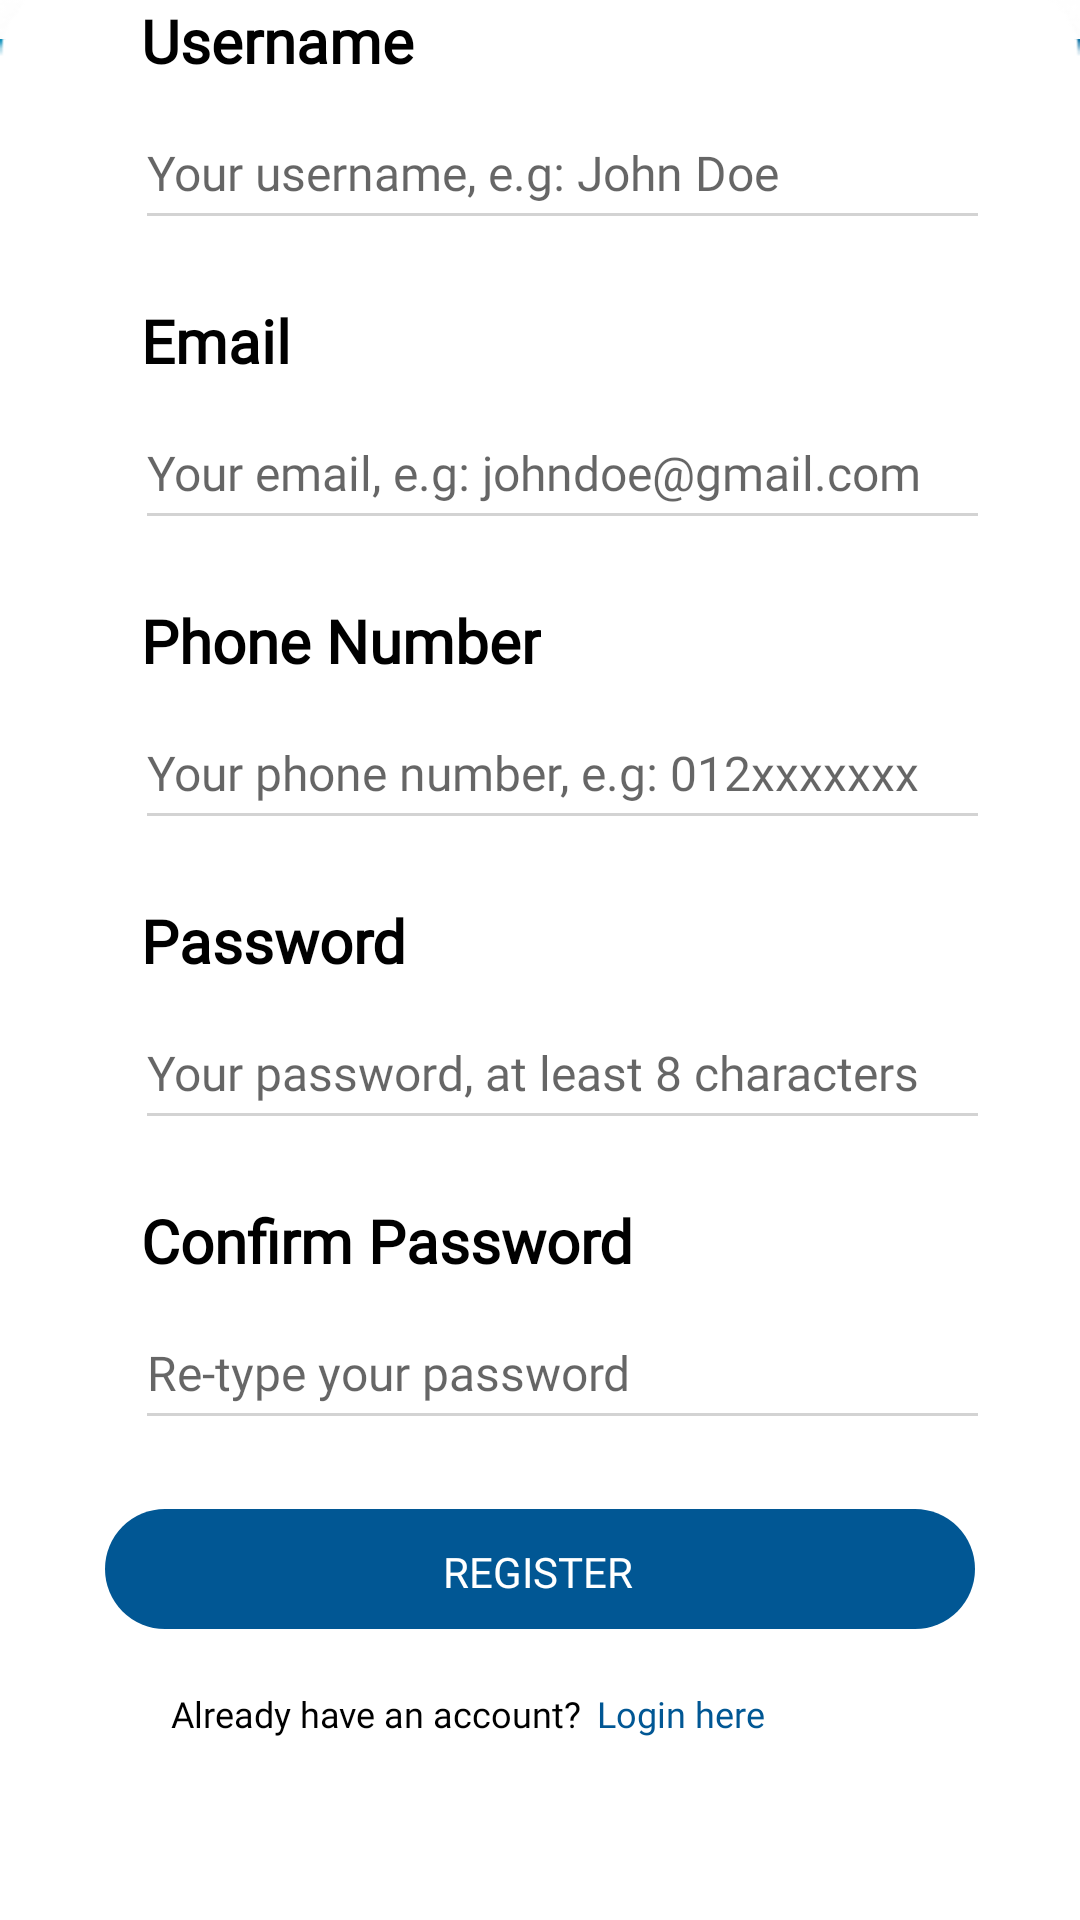

Produce the Android XML layout that renders to this screen, including the resource entries it uses.
<!-- AndroidManifest.xml: application theme Theme.DolfinLoginSignUp -->
<!-- res/layout/activity_register.xml -->
<?xml version="1.0" encoding="utf-8"?>
<androidx.constraintlayout.widget.ConstraintLayout xmlns:android="http://schemas.android.com/apk/res/android"
    xmlns:app="http://schemas.android.com/apk/res-auto"
    xmlns:tools="http://schemas.android.com/tools"
    android:layout_width="match_parent"
    android:layout_height="match_parent"
    style="@style/SCREEN"
    tools:context=".RegisterActivity">

    <ImageView
        android:id="@+id/IVBackground3"
        android:layout_width="wrap_content"
        android:layout_height="wrap_content"
        android:layout_marginTop="-14dp"
        app:layout_constraintStart_toStartOf="parent"
        app:layout_constraintTop_toTopOf="parent"
        app:srcCompat="@drawable/loginsignupbackground" />

    <ImageView
        android:id="@+id/IVBackground4"
        android:layout_width="wrap_content"
        android:layout_height="wrap_content"
        android:layout_marginBottom="75dp"
        app:layout_constraintBottom_toBottomOf="parent"
        app:layout_constraintStart_toStartOf="parent"
        app:srcCompat="@drawable/loginsignupbackground2" />

    <TextView
        android:id="@+id/TVRegister"
        android:layout_width="wrap_content"
        android:layout_height="wrap_content"
        style="@style/TEXT"
        android:layout_marginStart="47dp"
        android:layout_marginTop="32dp"
        android:fontFamily="@font/inter_medium"
        android:text="Register"
        android:textColor="#FFFFFF"
        android:textSize="40sp"
        app:layout_constraintStart_toStartOf="parent"
        app:layout_constraintTop_toTopOf="parent" />

    <TextView
        android:id="@+id/TVName"
        android:layout_width="wrap_content"
        android:layout_height="wrap_content"
        style="@style/TEXT"
        android:layout_marginStart="47dp"
        android:layout_marginTop="60dp"
        android:fontFamily="@font/inter_medium"
        android:text="Username"
        android:textSize="20sp"
        android:textStyle="bold"
        app:layout_constraintStart_toStartOf="parent"
        app:layout_constraintTop_toTopOf="@+id/IVBackground4" />

    <EditText
        android:id="@+id/ETName"
        android:layout_width="wrap_content"
        android:layout_height="wrap_content"
        android:layout_marginStart="45dp"
        android:layout_marginTop="5dp"
        android:backgroundTint="#D3D3D3"
        android:ems="15"
        android:fontFamily="@font/inter_medium"
        android:hint="Your username, e.g: John Doe"
        android:inputType="textPersonName"
        android:minHeight="48dp"
        android:textColor="#8A8A8A"
        android:textSize="16sp"
        app:layout_constraintStart_toStartOf="parent"
        app:layout_constraintTop_toBottomOf="@+id/TVName" />

    <TextView
        android:id="@+id/TVEmail"
        android:layout_width="wrap_content"
        android:layout_height="wrap_content"
        style="@style/TEXT"
        android:layout_marginStart="47dp"
        android:layout_marginTop="20dp"
        android:fontFamily="@font/inter_medium"
        android:text="Email"
        android:textSize="20sp"
        android:textStyle="bold"
        app:layout_constraintStart_toStartOf="parent"
        app:layout_constraintTop_toBottomOf="@+id/ETName" />

    <EditText
        android:id="@+id/ETEmail"
        android:layout_width="wrap_content"
        android:layout_height="wrap_content"
        android:layout_marginStart="45dp"
        android:layout_marginTop="5dp"
        android:backgroundTint="#D3D3D3"
        android:ems="15"
        android:fontFamily="@font/inter_medium"
        android:hint="Your email, e.g: johndoe@gmail.com"
        android:inputType="textPersonName"
        android:minHeight="48dp"
        android:textColor="#8A8A8A"
        android:textSize="16sp"
        app:layout_constraintStart_toStartOf="parent"
        app:layout_constraintTop_toBottomOf="@+id/TVEmail" />

    <TextView
        android:id="@+id/TVPhnNum"
        android:layout_width="wrap_content"
        android:layout_height="wrap_content"
        style="@style/TEXT"
        android:layout_marginStart="47dp"
        android:layout_marginTop="20dp"
        android:fontFamily="@font/inter_medium"
        android:text="Phone Number"
        android:textSize="20sp"
        android:textStyle="bold"
        app:layout_constraintStart_toStartOf="parent"
        app:layout_constraintTop_toBottomOf="@+id/ETEmail" />

    <EditText
        android:id="@+id/ETPhnNum"
        android:layout_width="wrap_content"
        android:layout_height="wrap_content"
        android:layout_marginStart="45dp"
        android:layout_marginTop="5dp"
        android:backgroundTint="#D3D3D3"
        android:ems="15"
        android:fontFamily="@font/inter_medium"
        android:hint="Your phone number, e.g: 012xxxxxxx"
        android:inputType="textPersonName"
        android:minHeight="48dp"
        android:textColor="#8A8A8A"
        android:textSize="16sp"
        app:layout_constraintStart_toStartOf="parent"
        app:layout_constraintTop_toBottomOf="@+id/TVPhnNum" />

    <TextView
        android:id="@+id/TVPassword"
        android:layout_width="wrap_content"
        android:layout_height="wrap_content"
        style="@style/TEXT"
        android:layout_marginStart="47dp"
        android:layout_marginTop="20dp"
        android:fontFamily="@font/inter_medium"
        android:text="Password"
        android:textSize="20sp"
        android:textStyle="bold"
        app:layout_constraintStart_toStartOf="parent"
        app:layout_constraintTop_toBottomOf="@+id/ETPhnNum" />

    <EditText
        android:id="@+id/ETPassword"
        android:layout_width="wrap_content"
        android:layout_height="wrap_content"
        android:layout_marginStart="45dp"
        android:layout_marginTop="5dp"
        android:backgroundTint="#D3D3D3"
        android:ems="15"
        android:fontFamily="@font/inter_medium"
        android:hint="Your password, at least 8 characters"
        android:inputType="textPassword"
        android:minHeight="48dp"
        android:textColor="#8A8A8A"
        android:textSize="16sp"
        app:layout_constraintStart_toStartOf="parent"
        app:layout_constraintTop_toBottomOf="@+id/TVPassword" />

    <TextView
        android:id="@+id/TVConfirmPassword"
        android:layout_width="wrap_content"
        android:layout_height="wrap_content"
        style="@style/TEXT"
        android:layout_marginStart="47dp"
        android:layout_marginTop="20dp"
        android:fontFamily="@font/inter_medium"
        android:text="Confirm Password"
        android:textSize="20sp"
        android:textStyle="bold"
        app:layout_constraintStart_toStartOf="parent"
        app:layout_constraintTop_toBottomOf="@+id/ETPassword" />

    <EditText
        android:id="@+id/ETConfirmPassword"
        android:layout_width="wrap_content"
        android:layout_height="wrap_content"
        android:layout_marginStart="45dp"
        android:layout_marginTop="5dp"
        android:backgroundTint="#D3D3D3"
        android:ems="15"
        android:fontFamily="@font/inter_medium"
        android:hint="Re-type your password"
        android:inputType="textPassword"
        android:minHeight="48dp"
        android:textColor="#8A8A8A"
        android:textSize="16sp"
        app:layout_constraintStart_toStartOf="parent"
        app:layout_constraintTop_toBottomOf="@+id/TVConfirmPassword" />

    <ImageView
        android:id="@+id/IVBtn"
        android:layout_width="290dp"
        android:layout_height="40dp"
        android:layout_marginTop="23dp"
        app:layout_constraintEnd_toEndOf="parent"
        app:layout_constraintStart_toStartOf="parent"
        app:layout_constraintTop_toBottomOf="@+id/ETConfirmPassword"
        app:srcCompat="@drawable/border" />

    <Button
        android:id="@+id/BtnLogin"
        android:layout_width="wrap_content"
        android:layout_height="wrap_content"
        android:layout_marginTop="20dp"
        android:background="@android:color/transparent"
        android:fontFamily="@font/inter_medium"
        android:text="Register"
        android:textColor="#FFFFFF"
        app:layout_constraintEnd_toEndOf="parent"
        app:layout_constraintHorizontal_bias="0.498"
        app:layout_constraintStart_toStartOf="parent"
        app:layout_constraintTop_toBottomOf="@+id/ETConfirmPassword" />

    <TextView
        android:id="@+id/TVLoginAcc"
        android:layout_width="wrap_content"
        android:layout_height="wrap_content"
        style="@style/TEXT"
        android:layout_marginTop="20dp"
        android:layout_marginEnd="105dp"
        android:fontFamily="@font/inter_medium"
        android:text="Login here"
        android:textColor="#015794"
        android:textSize="12sp"
        app:layout_constraintEnd_toEndOf="parent"
        app:layout_constraintTop_toBottomOf="@+id/IVBtn" />

    <TextView
        android:id="@+id/TVmsg"
        android:layout_width="wrap_content"
        android:layout_height="wrap_content"
        style="@style/TEXT"
        android:layout_marginTop="20dp"
        android:layout_marginEnd="5dp"
        android:fontFamily="@font/inter_medium"
        android:text="Already have an account?"
        android:textColor="#000000"
        android:textSize="12sp"
        app:layout_constraintEnd_toStartOf="@+id/TVLoginAcc"
        app:layout_constraintTop_toBottomOf="@+id/IVBtn" />
</androidx.constraintlayout.widget.ConstraintLayout>
<!-- resources referenced by this layout -->
<resources>
  <!-- drawable border (drawable) -->
  <?xml version="1.0" encoding="utf-8"?>
  <shape xmlns:android="http://schemas.android.com/apk/res/android" android:shape="rectangle" >
      <solid android:color="#015794" />
      <corners android:radius="20sp"/>
      <padding android:bottom="10dp" android:left="90dp" android:right="80dp" android:top="10dp"/>
  </shape>
  <!-- drawable loginsignupbackground: png bitmap (drawable, 144553 bytes) -->
  <!-- drawable loginsignupbackground2: png bitmap (drawable, 4291 bytes) -->
  <style name="SCREEN">
          <item name="android:background">#FFFFFF</item>
      </style>
  <style name="TEXT">
          <item name="android:textColor">#000000</item>
      </style>
  <style name="Theme.DolfinLoginSignUp" parent="Theme.MaterialComponents.DayNight.NoActionBar">
          
          <item name="colorPrimary">@color/blue_200</item>
          <item name="colorPrimaryVariant">@color/blue_700</item>
          <item name="colorOnPrimary">@color/white</item>
          
          <item name="colorSecondary">@color/teal_200</item>
          <item name="colorSecondaryVariant">@color/teal_700</item>
          <item name="colorOnSecondary">@color/black</item>
          
          <item name="android:statusBarColor">?attr/colorPrimaryVariant</item>
          
      </style>
  <color name="blue_200">#018DB9</color>
  <color name="blue_700">#015794</color>
  <color name="white">#FFFFFFFF</color>
  <color name="teal_200">#FF03DAC5</color>
  <color name="teal_700">#FF018786</color>
  <color name="black">#FF000000</color>
</resources>
